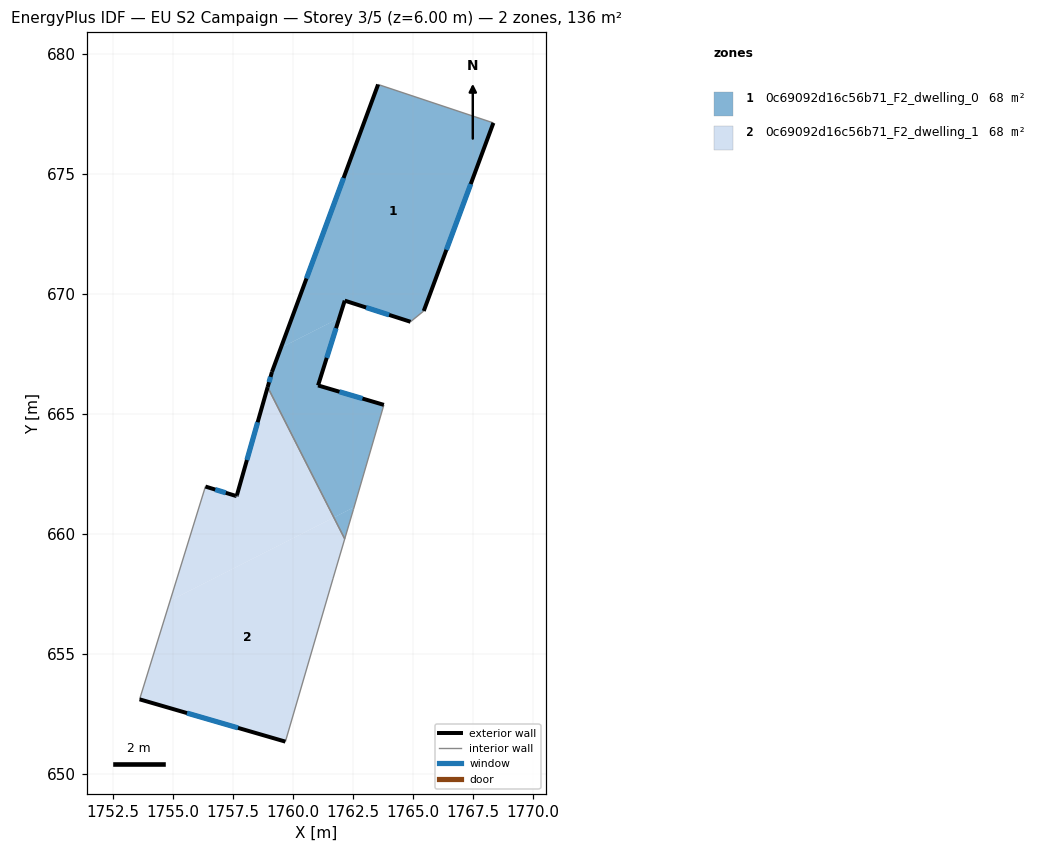
=== STOREY PLAN SPEC (per zone: floor XY polygon, exterior-wall plan segments, windows/doors) ===
zone 1: 0c69092d16c56b71_F2_dwelling_0  (68.1 m²)
  floor: (1768.35, 677.11) (1765.45, 669.28) (1764.90, 668.83) (1762.16, 669.71) (1761.93, 668.99) (1759.50, 667.75) (1763.55, 678.71)
  floor: (1761.93, 668.99) (1761.05, 666.18) (1763.79, 665.37) (1762.55, 661.11) (1761.71, 660.68) (1758.95, 666.11) (1759.13, 666.74) (1759.50, 667.75)
  floor: (1762.55, 661.11) (1762.52, 661.01) (1762.16, 659.79) (1761.71, 660.68)
  exterior wall: (1765.45, 669.28) – (1768.35, 677.11)  [8.3 m]
    window: (1766.39, 671.83) – (1767.41, 674.57)  [3.1 m²]
  exterior wall: (1762.16, 669.71) – (1764.90, 668.83)  [2.9 m]
    window: (1763.05, 669.43) – (1764.01, 669.12)  [1.1 m²]
  exterior wall: (1761.05, 666.18) – (1762.16, 669.71)  [3.7 m]
    window: (1761.41, 667.33) – (1761.80, 668.56)  [1.4 m²]
  exterior wall: (1763.79, 665.37) – (1761.05, 666.18)  [2.9 m]
    window: (1762.90, 665.64) – (1761.94, 665.92)  [1.0 m²]
  exterior wall: (1759.13, 666.74) – (1758.95, 666.11)  [0.7 m]
    window: (1759.07, 666.54) – (1759.01, 666.32)  [0.2 m²]
  exterior wall: (1763.55, 678.71) – (1759.13, 666.74)  [12.8 m]
    window: (1762.11, 674.82) – (1760.57, 670.63)  [4.7 m²]
  interior walls: 5
zone 2: 0c69092d16c56b71_F2_dwelling_1  (68.1 m²)
  floor: (1758.95, 666.11) (1761.71, 660.68) (1754.89, 657.22) (1756.36, 661.97) (1757.62, 661.58) (1757.66, 661.57) (1757.67, 661.61)
  floor: (1761.71, 660.68) (1762.16, 659.79) (1761.67, 658.13) (1759.69, 651.35) (1753.62, 653.11) (1754.89, 657.22)
  exterior wall: (1753.62, 653.11) – (1759.69, 651.35)  [6.3 m]
    window: (1755.59, 652.54) – (1757.71, 651.92)  [2.3 m²]
  exterior wall: (1757.62, 661.58) – (1756.36, 661.97)  [1.3 m]
    window: (1757.21, 661.71) – (1756.77, 661.85)  [0.5 m²]
  exterior wall: (1757.66, 661.57) – (1757.62, 661.58)  [0.0 m]
  exterior wall: (1757.67, 661.61) – (1757.66, 661.57)  [0.0 m]
  exterior wall: (1758.95, 666.11) – (1757.67, 661.61)  [4.7 m]
    window: (1758.53, 664.65) – (1758.09, 663.08)  [1.7 m²]
  interior walls: 4

=== DERIVED (storey summary) ===
Building: EU S2 Campaign
Storey: 3 of 5  (floor level z = 6.00 m)
Storey gross floor area: 136.1 m²
Zones on this storey: 2
  - 0c69092d16c56b71_F2_dwelling_0: floor 68.1 m²; exterior wall 31.2 m (93.6 m²); 6 window(s) 11.4 m²; WWR 12.2%
  - 0c69092d16c56b71_F2_dwelling_1: floor 68.1 m²; exterior wall 12.4 m (37.2 m²); 3 window(s) 4.5 m²; WWR 12.1%
Zone adjacency (shared interzone walls):
  - 0c69092d16c56b71_F2_dwelling_0 ↔ 0c69092d16c56b71_F2_dwelling_1